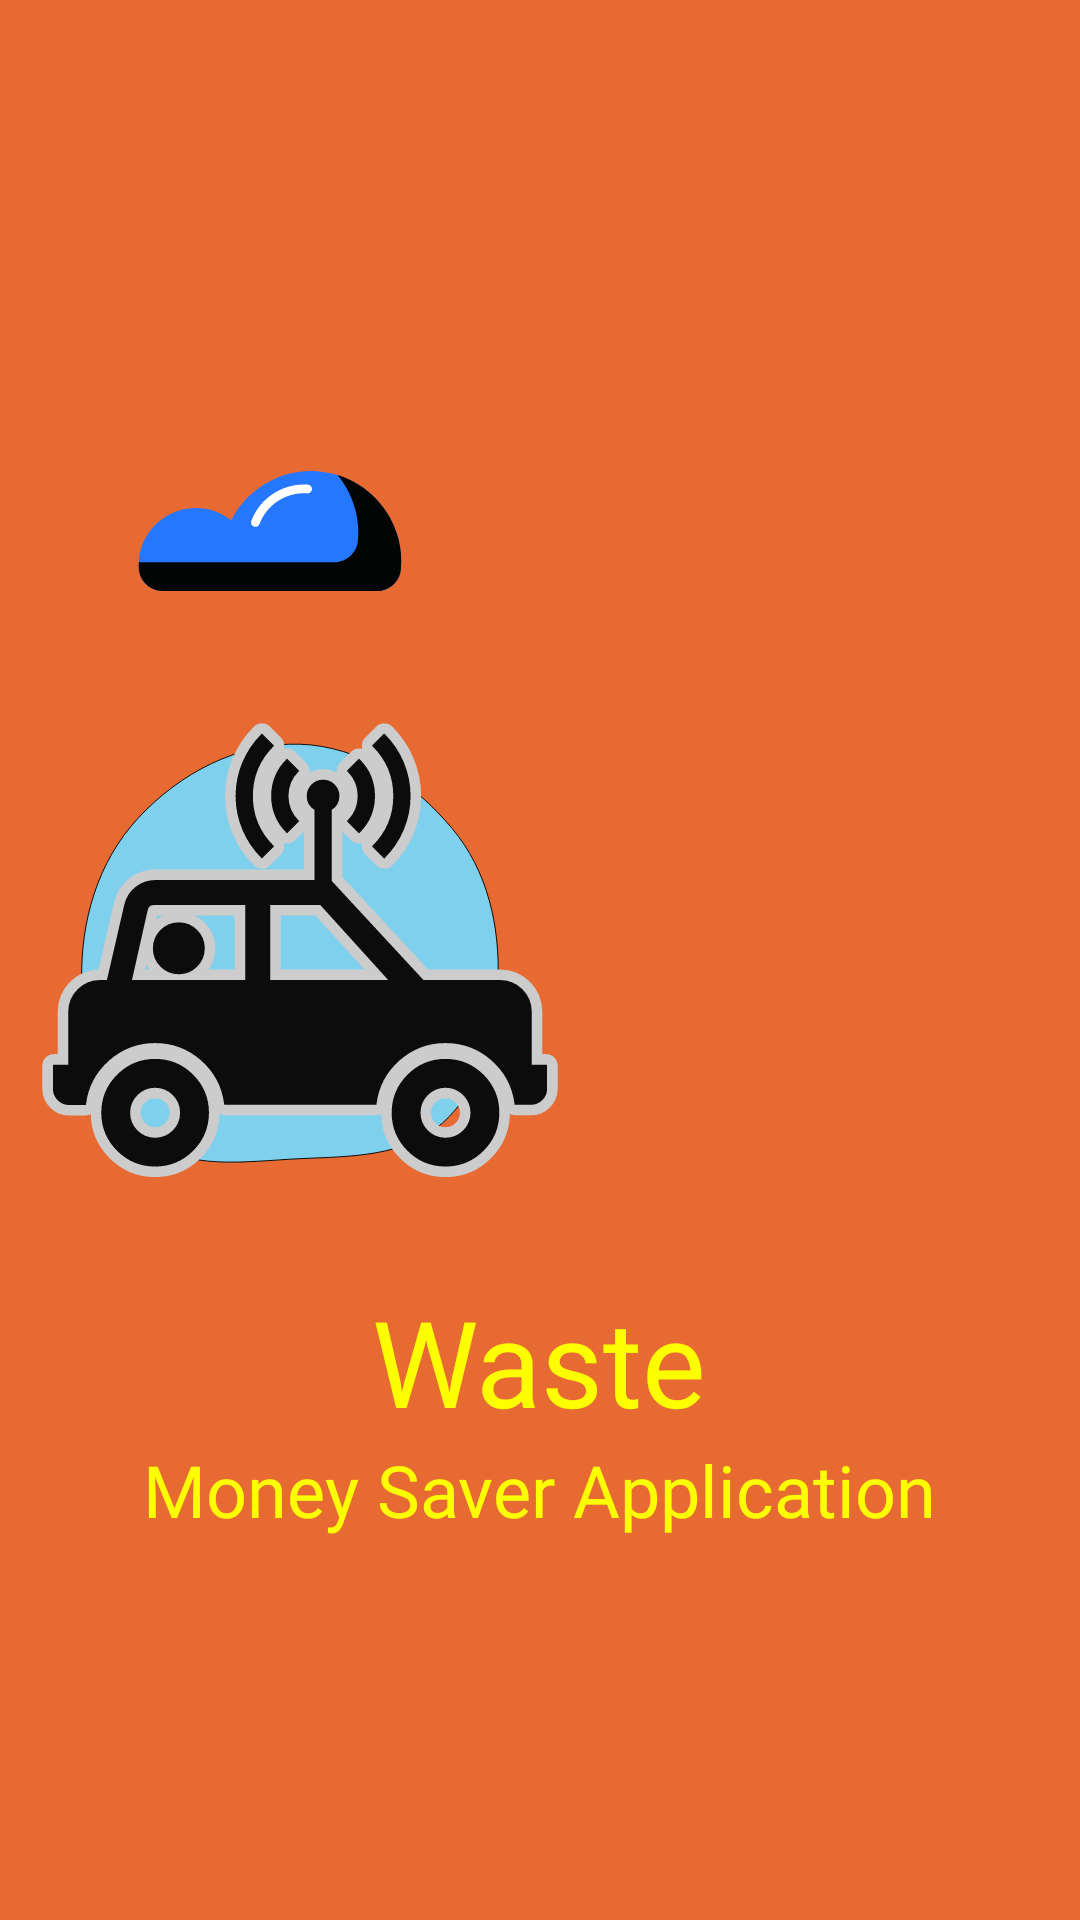

Here is an Android app screen rendered from its layout file. Give the layout XML and the strings, colors and styles it references.
<!-- AndroidManifest.xml: application theme Theme.Waste -->
<!-- res/layout/activity_splash.xml -->
<?xml version="1.0" encoding="utf-8"?>
<LinearLayout xmlns:android="http://schemas.android.com/apk/res/android"
    xmlns:app="http://schemas.android.com/apk/res-auto"
    xmlns:tools="http://schemas.android.com/tools"
    android:layout_width="match_parent"
    android:layout_height="match_parent"
    android:orientation="vertical"
    android:gravity="center_vertical"
    android:background="#E86A33"
    tools:context=".splash">

    <ImageView
        android:id="@+id/imageCloud"
        android:layout_width="100dp"
        android:layout_height="100dp"
        android:src="@drawable/cloud_service_svgrepo_com"
        android:layout_marginLeft="40dp"
        />

    <ImageView
        android:id="@+id/image"
        android:layout_width="200dp"
        android:layout_height="200dp"
        android:src="@drawable/self_driving_car_innovation_autonomous_vehicle_self_driving_car_svgrepo_com"
        />

    <TextView
        android:id="@+id/appName"
        android:layout_width="wrap_content"
        android:layout_height="wrap_content"
        android:text="@string/app_name"
        android:textSize="40sp"
        android:textColor="#FDFF00"
        android:layout_gravity="center_horizontal"
        android:fontFamily="@font/bungee_shade"
        />

    <TextView
        android:id="@+id/slogan"
        android:layout_width="wrap_content"
        android:layout_height="wrap_content"
        android:text="Money Saver Application"
        android:textSize="24sp"
        android:layout_gravity="center_horizontal"
        android:fontFamily="@font/archivo_narrow_italic"
        android:textColor="#FDFF00"
        />

</LinearLayout>
<!-- resources referenced by this layout -->
<resources>
  <!-- drawable cloud_service_svgrepo_com (drawable) -->
  <vector android:height="256dp" android:viewportHeight="1024"
      android:viewportWidth="1024" android:width="256dp" xmlns:android="http://schemas.android.com/apk/res/android">
      <path android:fillColor="#2577FF" android:pathData="M958.5,644c3.4,-33.9 1.1,-69.5 -8.3,-106.1 -32.2,-125 -141.6,-218.4 -270.2,-229.4 -130.9,-11.2 -246.2,60 -300.5,167.4 -39.5,-31.2 -91.2,-47.6 -146.9,-40.3 -82.9,10.9 -150.8,75.9 -165.5,158.2 -2.9,16.1 -3.7,32.1 -2.7,47.3 2.7,42.5 38.7,75.6 81.3,75.6H877.5c41.5,-0 76.9,-31.4 81,-72.7z"/>
      <path android:fillColor="#030504" android:pathData="M950.2,537.9c-26.9,-104.3 -107.5,-186.4 -208.2,-217.2 28.6,34.3 50.1,74.8 61.6,119.4 9.4,36.6 11.7,72.3 8.3,106.1 -4.1,41.3 -39.5,72.7 -81,72.7H64.3c-0.4,7.5 -0.4,14.9 0.1,22.2 2.7,42.5 38.7,75.6 81.3,75.6H877.5c41.5,0 76.9,-31.4 81,-72.7 3.4,-33.9 1.1,-69.5 -8.3,-106.1z"/>
      <path android:fillColor="#FFFFFF" android:pathData="M462.1,497.9c-1.7,0 -3.5,-0.3 -5.2,-1 -7.7,-2.9 -11.6,-11.5 -8.8,-19.2 29.6,-79.2 109.2,-130.1 193.5,-123.9 8.2,0.6 14.4,7.8 13.8,16 -0.6,8.2 -7.8,14.3 -16,13.8 -71.1,-5.3 -138.3,37.7 -163.3,104.6 -2.2,6 -7.9,9.7 -14,9.7z"/>
  </vector>
  <!-- drawable self_driving_car_innovation_autonomous_vehicle_self_driving_car_svgrepo_com: vector/xml drawable (drawable, 4722 chars, omitted) -->
  <string name="app_name">Waste</string>
  <style name="Theme.Waste" parent="Theme.MaterialComponents.DayNight.DarkActionBar">
          
          <item name="colorPrimary">@color/purple_500</item>
          <item name="colorPrimaryVariant">@color/purple_700</item>
          <item name="colorOnPrimary">@color/white</item>
          
          <item name="colorSecondary">@color/teal_200</item>
          <item name="colorSecondaryVariant">@color/teal_700</item>
          <item name="colorOnSecondary">@color/black</item>
          
          <item name="android:statusBarColor">?attr/colorPrimaryVariant</item>
          
      </style>
  <color name="purple_500">#FF6200EE</color>
  <color name="purple_700">#FF3700B3</color>
  <color name="white">#FFFFFFFF</color>
  <color name="teal_200">#FF03DAC5</color>
  <color name="teal_700">#FF018786</color>
  <color name="black">#FF000000</color>
</resources>
